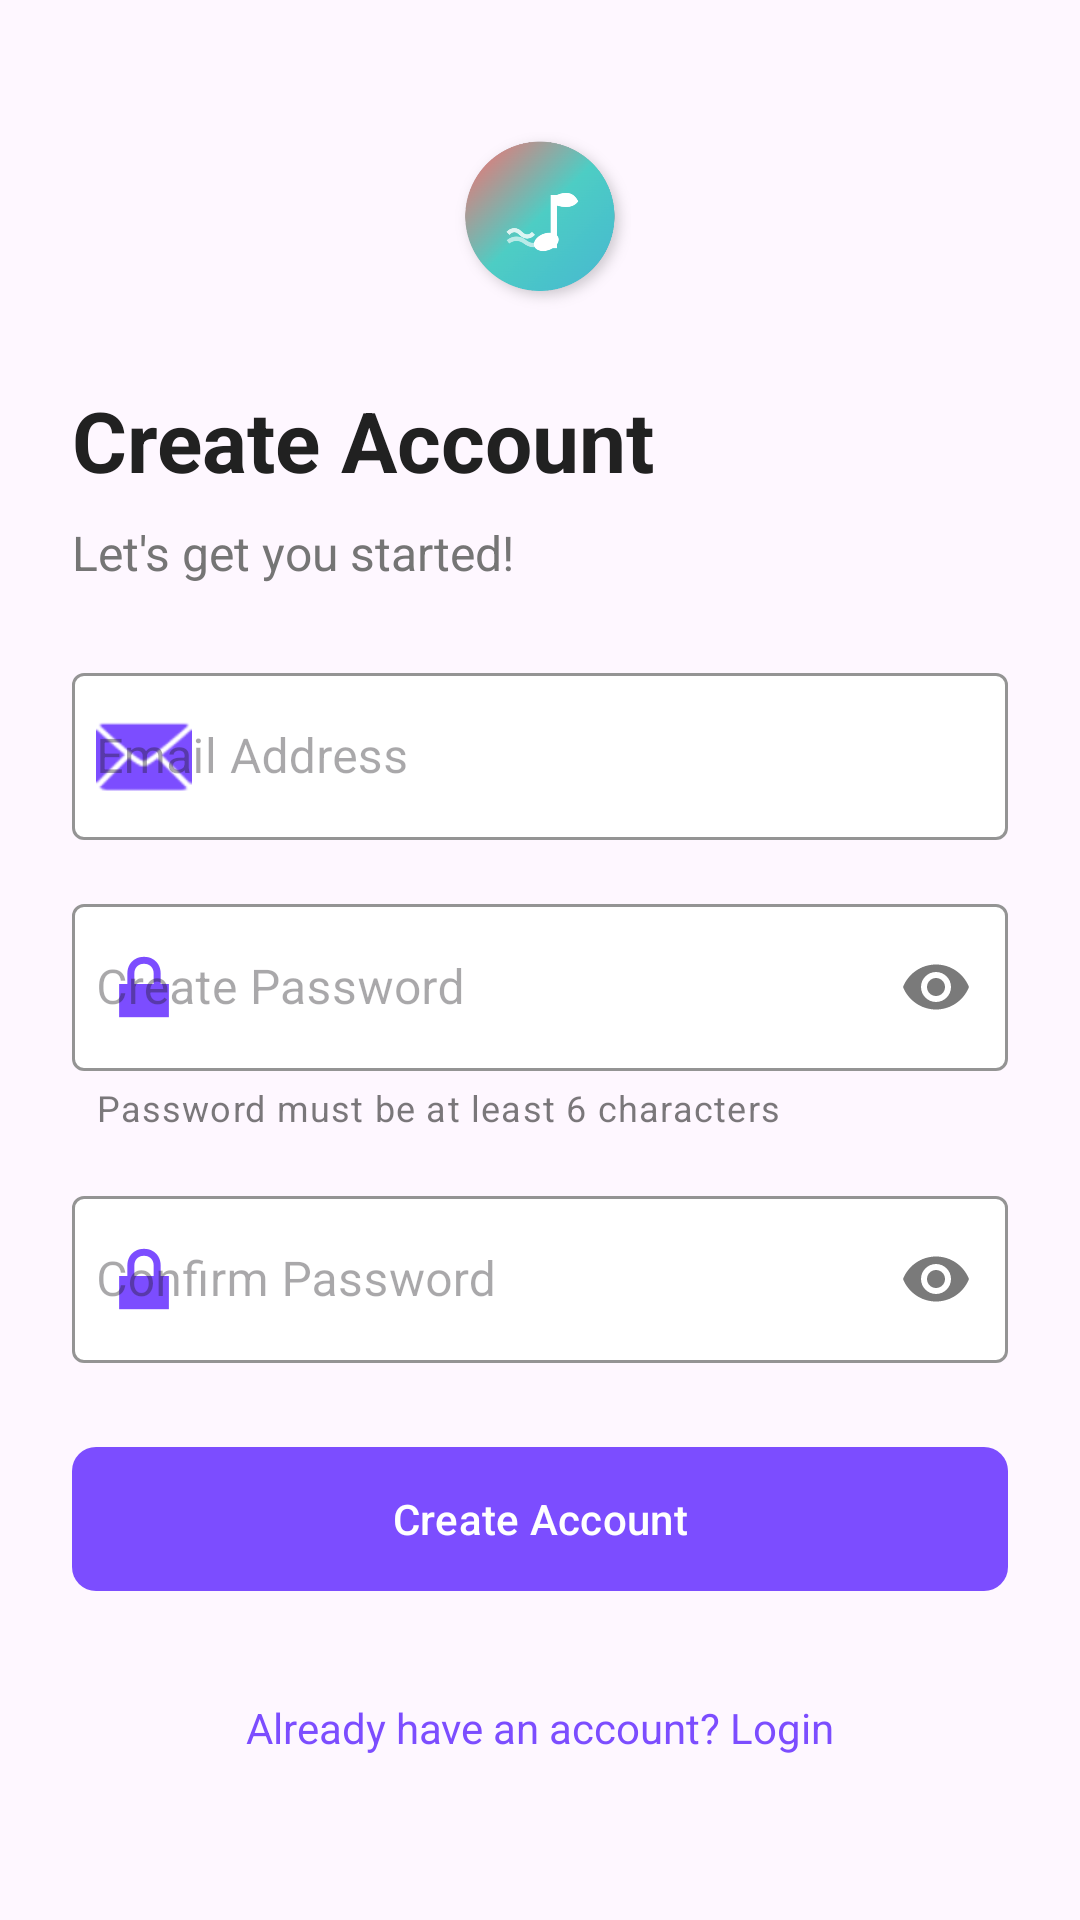

The Android layout XML behind this screen, and the referenced resources:
<!-- AndroidManifest.xml: application theme Theme.Melodix -->
<!-- res/layout/activity_signup.xml -->
<?xml version="1.0" encoding="utf-8"?>
<androidx.constraintlayout.widget.ConstraintLayout xmlns:android="http://schemas.android.com/apk/res/android"
    xmlns:app="http://schemas.android.com/apk/res-auto"
    android:layout_width="match_parent"
    android:layout_height="match_parent"
    android:id="@+id/main"
    android:background="?android:colorBackground">

    <ScrollView
        android:layout_width="match_parent"
        android:layout_height="match_parent"
        android:fillViewport="true">

        <androidx.constraintlayout.widget.ConstraintLayout
            android:layout_width="match_parent"
            android:layout_height="wrap_content">

            <ImageView
                android:id="@+id/logoImageView"
                android:layout_width="64dp"
                android:layout_height="64dp"
                android:layout_marginTop="40dp"
                android:src="@drawable/logo1"
                android:contentDescription="Melodix logo"
                app:layout_constraintEnd_toEndOf="parent"
                app:layout_constraintStart_toStartOf="parent"
                app:layout_constraintTop_toTopOf="parent" />

            <TextView
                android:id="@+id/welcomeText"
                android:layout_width="wrap_content"
                android:layout_height="wrap_content"
                android:layout_marginTop="24dp"
                android:text="Create Account"
                android:textColor="?android:textColorPrimary"
                android:textSize="28sp"
                android:textStyle="bold"
                app:layout_constraintStart_toStartOf="@+id/guideline_start"
                app:layout_constraintTop_toBottomOf="@+id/logoImageView" />

            <TextView
                android:id="@+id/subtitleText"
                android:layout_width="wrap_content"
                android:layout_height="wrap_content"
                android:layout_marginTop="8dp"
                android:text="Let's get you started!"
                android:textColor="?android:textColorSecondary"
                android:textSize="16sp"
                app:layout_constraintStart_toStartOf="@+id/guideline_start"
                app:layout_constraintTop_toBottomOf="@+id/welcomeText" />

            <com.google.android.material.textfield.TextInputLayout
                android:id="@+id/emailInputLayout"
                style="@style/Widget.MaterialComponents.TextInputLayout.OutlinedBox"
                android:layout_width="0dp"
                android:layout_height="wrap_content"
                android:layout_marginTop="24dp"
                android:hint="Email Address"
                android:textColorHint="?android:textColorHint"
                app:boxBackgroundColor="?attr/colorSurface"
                app:boxStrokeColor="?attr/colorPrimary"
                app:startIconDrawable="@android:drawable/ic_dialog_email"
                app:startIconTint="?attr/colorPrimary"
                app:layout_constraintEnd_toEndOf="@+id/guideline_end"
                app:layout_constraintStart_toStartOf="@+id/guideline_start"
                app:layout_constraintTop_toBottomOf="@+id/subtitleText">

                <com.google.android.material.textfield.TextInputEditText
                    android:id="@+id/emailEditText"
                    android:layout_width="match_parent"
                    android:layout_height="wrap_content"
                    android:inputType="textEmailAddress"
                    android:paddingStart="8dp"
                    android:textColor="?android:textColorPrimary" />
            </com.google.android.material.textfield.TextInputLayout>

            <com.google.android.material.textfield.TextInputLayout
                android:id="@+id/passwordInputLayout"
                style="@style/Widget.MaterialComponents.TextInputLayout.OutlinedBox"
                android:layout_width="0dp"
                android:layout_height="wrap_content"
                android:layout_marginTop="16dp"
                android:hint="Create Password"
                android:textColorHint="?android:textColorHint"
                app:boxBackgroundColor="?attr/colorSurface"
                app:boxStrokeColor="?attr/colorPrimary"
                app:endIconMode="password_toggle"
                app:startIconDrawable="@android:drawable/ic_lock_lock"
                app:startIconTint="?attr/colorPrimary"
                app:helperText="Password must be at least 6 characters"
                app:helperTextEnabled="true"
                app:layout_constraintEnd_toEndOf="@+id/guideline_end"
                app:layout_constraintStart_toStartOf="@+id/guideline_start"
                app:layout_constraintTop_toBottomOf="@+id/emailInputLayout">

                <com.google.android.material.textfield.TextInputEditText
                    android:id="@+id/passwordEditText"
                    android:layout_width="match_parent"
                    android:layout_height="wrap_content"
                    android:inputType="textPassword"
                    android:paddingStart="8dp"
                    android:textColor="?android:textColorPrimary" />
            </com.google.android.material.textfield.TextInputLayout>

            <com.google.android.material.textfield.TextInputLayout
                android:id="@+id/confirmPasswordInputLayout"
                style="@style/Widget.MaterialComponents.TextInputLayout.OutlinedBox"
                android:layout_width="0dp"
                android:layout_height="wrap_content"
                android:layout_marginTop="16dp"
                android:hint="Confirm Password"
                android:textColorHint="?android:textColorHint"
                app:boxBackgroundColor="?attr/colorSurface"
                app:boxStrokeColor="?attr/colorPrimary"
                app:endIconMode="password_toggle"
                app:startIconDrawable="@android:drawable/ic_lock_lock"
                app:startIconTint="?attr/colorPrimary"
                app:layout_constraintEnd_toEndOf="@+id/guideline_end"
                app:layout_constraintStart_toStartOf="@+id/guideline_start"
                app:layout_constraintTop_toBottomOf="@+id/passwordInputLayout">

                <com.google.android.material.textfield.TextInputEditText
                    android:id="@+id/confirmPasswordEditText"
                    android:layout_width="match_parent"
                    android:layout_height="wrap_content"
                    android:inputType="textPassword"
                    android:paddingStart="8dp"
                    android:textColor="?android:textColorPrimary" />
            </com.google.android.material.textfield.TextInputLayout>

            <com.google.android.material.button.MaterialButton
                android:id="@+id/signupButton"
                android:layout_width="0dp"
                android:layout_height="56dp"
                android:layout_marginTop="24dp"
                android:text="Create Account"
                android:textAllCaps="false"
                app:cornerRadius="8dp"
                app:layout_constraintEnd_toEndOf="@+id/guideline_end"
                app:layout_constraintStart_toStartOf="@+id/guideline_start"
                app:layout_constraintTop_toBottomOf="@+id/confirmPasswordInputLayout" />

            <TextView
                android:id="@+id/haveAccountText"
                android:layout_width="wrap_content"
                android:layout_height="wrap_content"
                android:layout_marginTop="24dp"
                android:layout_marginBottom="32dp"
                android:text="Already have an account? Login"
                android:textColor="?attr/colorPrimary"
                android:padding="8dp"
                app:layout_constraintBottom_toBottomOf="parent"
                app:layout_constraintEnd_toEndOf="parent"
                app:layout_constraintStart_toStartOf="parent"
                app:layout_constraintTop_toBottomOf="@+id/signupButton"
                app:layout_constraintVertical_bias="0" />

            <ProgressBar
                android:id="@+id/signupProgressBar"
                android:layout_width="wrap_content"
                android:layout_height="wrap_content"
                android:visibility="gone"
                app:layout_constraintBottom_toBottomOf="parent"
                app:layout_constraintEnd_toEndOf="parent"
                app:layout_constraintStart_toStartOf="parent"
                app:layout_constraintTop_toTopOf="parent" />

            <androidx.constraintlayout.widget.Guideline
                android:id="@+id/guideline_start"
                android:layout_width="wrap_content"
                android:layout_height="wrap_content"
                android:orientation="vertical"
                app:layout_constraintGuide_begin="24dp" />

            <androidx.constraintlayout.widget.Guideline
                android:id="@+id/guideline_end"
                android:layout_width="wrap_content"
                android:layout_height="wrap_content"
                android:orientation="vertical"
                app:layout_constraintGuide_end="24dp" />

        </androidx.constraintlayout.widget.ConstraintLayout>
    </ScrollView>
</androidx.constraintlayout.widget.ConstraintLayout>
<!-- resources referenced by this layout -->
<resources>
  <!-- drawable logo1: png bitmap (drawable, 572921 bytes) -->
  <style name="Theme.Melodix" parent="Theme.MaterialComponents.DayNight.NoActionBar">
          
          <item name="colorPrimary">@color/light_primary</item>
          <item name="colorPrimaryVariant">@color/light_primary_variant</item>
          <item name="colorOnPrimary">@color/white</item>
          
          <item name="colorSecondary">@color/light_secondary</item>
          <item name="colorSecondaryVariant">@color/teal_700</item>
          <item name="colorOnSecondary">@color/black</item>
          
          <item name="android:colorBackground">@color/light_background</item>
          <item name="colorSurface">@color/light_surface</item>
          
          <item name="android:textColorPrimary">@color/light_text_primary</item>
          <item name="android:textColorSecondary">@color/light_text_secondary</item>
          
          <item name="android:statusBarColor">@color/light_primary_variant</item>
          
      </style>
  <color name="light_primary">#7C4DFF</color>
  <color name="light_primary_variant">#5E35B1</color>
  <color name="white">#FFFFFF</color>
  <color name="light_secondary">#00BFA5</color>
  <color name="teal_700">#018786</color>
  <color name="black">#000000</color>
  <color name="light_background">#FAFAFA</color>
  <color name="light_surface">#FFFFFF</color>
  <color name="light_text_primary">#212121</color>
  <color name="light_text_secondary">#757575</color>
</resources>
